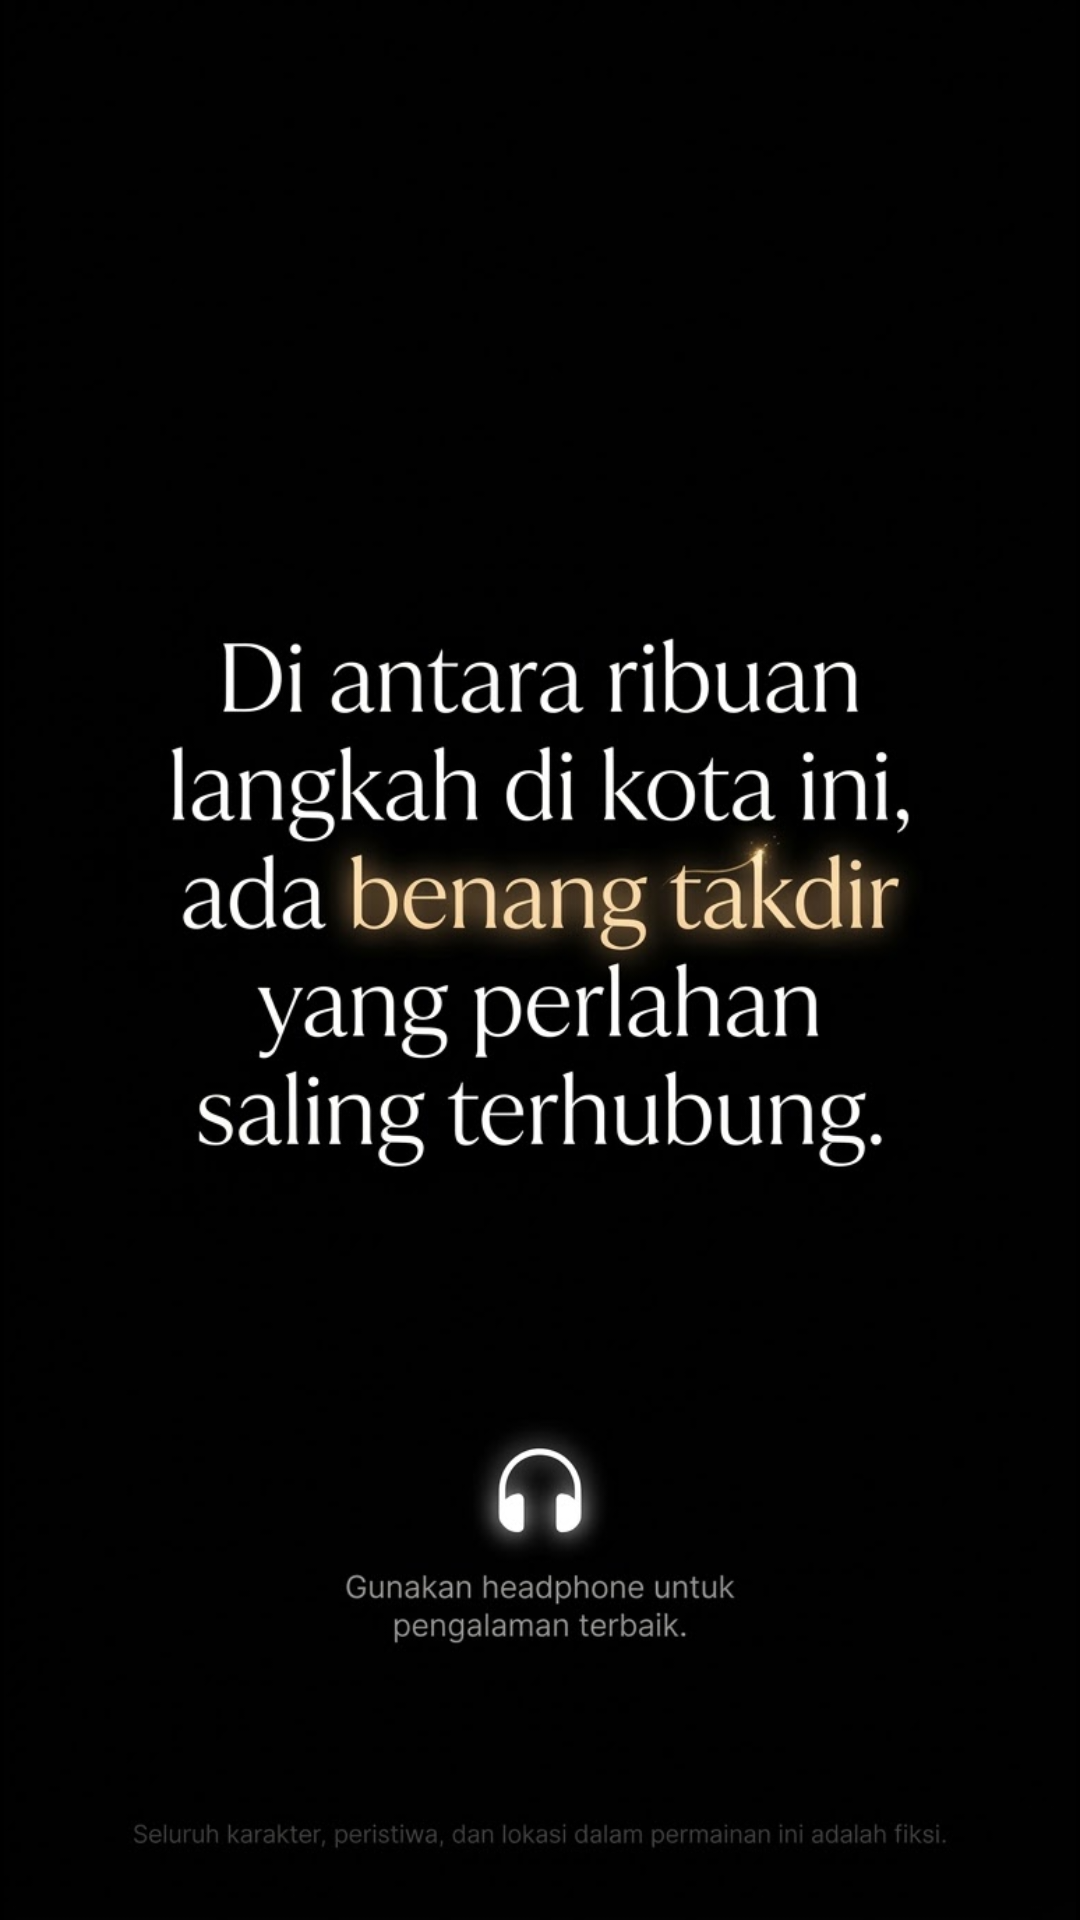

Android layout source for this screen:
<!-- AndroidManifest.xml: application theme Theme.ThreadsOfDestiny -->
<!-- res/layout/activity_main.xml -->
<?xml version="1.0" encoding="utf-8"?>
<FrameLayout xmlns:android="http://schemas.android.com/apk/res/android"
    xmlns:app="http://schemas.android.com/apk/res-auto"
    android:layout_width="match_parent"
    android:layout_height="match_parent"
    android:background="@color/black"
    android:keepScreenOn="true">

    
    <FrameLayout
        android:id="@+id/menu_root"
        android:layout_width="match_parent"
        android:layout_height="match_parent"
        android:visibility="invisible">

        <ImageView
            android:id="@+id/menu_bg"
            android:layout_width="match_parent"
            android:layout_height="match_parent"
            android:contentDescription="@null"
            android:scaleType="centerCrop"
            android:src="@drawable/menu_bg" />

        <com.valeriusgames.threadsofdestiny.SparkleView
            android:id="@+id/sparkles"
            android:layout_width="match_parent"
            android:layout_height="match_parent" />

        
        <LinearLayout
            android:id="@+id/title_block"
            android:layout_width="match_parent"
            android:layout_height="wrap_content"
            android:layout_gravity="top"
            android:layout_marginTop="52dp"
            android:gravity="center_horizontal"
            android:orientation="vertical"
            android:paddingStart="18dp"
            android:paddingEnd="18dp">

            <com.valeriusgames.threadsofdestiny.GoldTitleView
                android:id="@+id/title_main"
                android:layout_width="match_parent"
                android:layout_height="72dp"
                android:autoSizeMaxTextSize="46sp"
                android:autoSizeMinTextSize="20sp"
                android:autoSizeStepGranularity="1sp"
                android:autoSizeTextType="uniform"
                android:fontFamily="@font/cinzel_decorative_bold"
                android:gravity="center"
                android:maxLines="1"
                android:shadowColor="#CC000000"
                android:shadowDy="2"
                android:shadowRadius="10"
                android:text="@string/title_main"
                android:textColor="#FFFFFFFF" />

            <View
                android:layout_width="220dp"
                android:layout_height="1dp"
                android:layout_marginTop="2dp"
                android:background="@drawable/title_divider" />

            <TextView
                android:id="@+id/title_sub"
                android:layout_width="wrap_content"
                android:layout_height="wrap_content"
                android:layout_marginTop="6dp"
                android:fontFamily="@font/cinzel"
                android:letterSpacing="0.06"
                android:shadowColor="#E6000000"
                android:shadowDy="2"
                android:shadowRadius="8"
                android:text="@string/title_sub"
                android:textColor="@color/cream"
                android:textSize="28sp" />
        </LinearLayout>

        
        <LinearLayout
            android:id="@+id/panel"
            android:layout_width="match_parent"
            android:layout_height="wrap_content"
            android:layout_gravity="bottom"
            android:background="@drawable/menu_panel"
            android:gravity="center_horizontal"
            android:orientation="vertical"
            android:paddingTop="30dp"
            android:paddingBottom="18dp">

            <com.valeriusgames.threadsofdestiny.FantasyButton
                android:id="@+id/btn_start"
                android:layout_width="match_parent"
                android:layout_height="60dp"
                android:layout_marginStart="52dp"
                android:layout_marginEnd="52dp"
                app:label="@string/btn_start"
                app:primary="true" />

            <com.valeriusgames.threadsofdestiny.FantasyButton
                android:id="@+id/btn_continue"
                android:layout_width="match_parent"
                android:layout_height="60dp"
                android:layout_marginStart="52dp"
                android:layout_marginTop="14dp"
                android:layout_marginEnd="52dp"
                app:label="@string/btn_continue" />

            <com.valeriusgames.threadsofdestiny.FantasyButton
                android:id="@+id/btn_load"
                android:layout_width="match_parent"
                android:layout_height="60dp"
                android:layout_marginStart="52dp"
                android:layout_marginTop="14dp"
                android:layout_marginEnd="52dp"
                app:label="@string/btn_load" />

            <com.valeriusgames.threadsofdestiny.FantasyButton
                android:id="@+id/btn_settings"
                android:layout_width="match_parent"
                android:layout_height="60dp"
                android:layout_marginStart="52dp"
                android:layout_marginTop="14dp"
                android:layout_marginEnd="52dp"
                app:label="@string/btn_settings" />

            <TextView
                android:id="@+id/version"
                android:layout_width="wrap_content"
                android:layout_height="wrap_content"
                android:layout_marginTop="22dp"
                android:fontFamily="@font/cinzel"
                android:textColor="@color/version_text"
                android:textSize="12sp" />
        </LinearLayout>
    </FrameLayout>

    
    <TextureView
        android:id="@+id/video"
        android:layout_width="match_parent"
        android:layout_height="match_parent"
        android:alpha="0"
        android:contentDescription="@string/cd_skip_video" />

    
    <ImageView
        android:id="@+id/splash"
        android:layout_width="match_parent"
        android:layout_height="match_parent"
        android:background="@color/black"
        android:contentDescription="@null"
        android:scaleType="fitCenter"
        android:src="@drawable/splash" />

</FrameLayout>
<!-- resources referenced by this layout -->
<resources>
  <color name="black">#FF000000</color>
  <color name="cream">#FFF6E7C8</color>
  <color name="version_text">#B3E8E0CF</color>
  <!-- drawable menu_bg: jpg bitmap (drawable-nodpi, 245065 bytes) -->
  <!-- drawable menu_panel (drawable) -->
  <?xml version="1.0" encoding="utf-8"?>
  <layer-list xmlns:android="http://schemas.android.com/apk/res/android">
      <item>
          <shape android:shape="rectangle">
              <gradient
                  android:angle="270"
                  android:startColor="#A6070D1E"
                  android:centerColor="#D9060A18"
                  android:endColor="#F2040710" />
          </shape>
      </item>
      <item android:gravity="top" android:height="1dp">
          <shape android:shape="rectangle">
              <gradient
                  android:angle="0"
                  android:startColor="#00C9A45C"
                  android:centerColor="#FFE7C987"
                  android:endColor="#00C9A45C" />
          </shape>
      </item>
  </layer-list>
  <!-- drawable splash: jpg bitmap (drawable-nodpi, 124616 bytes) -->
  <!-- drawable title_divider (drawable) -->
  <?xml version="1.0" encoding="utf-8"?>
  <shape xmlns:android="http://schemas.android.com/apk/res/android" android:shape="rectangle">
      <gradient
          android:angle="0"
          android:startColor="#00E7C987"
          android:centerColor="#FFE7C987"
          android:endColor="#00E7C987" />
  </shape>
  <string name="btn_continue">CONTINUE</string>
  <string name="btn_load">LOAD DATA</string>
  <string name="btn_settings">SETTINGS</string>
  <string name="btn_start">START GAME</string>
  <string name="cd_skip_video">Ketuk untuk melewati video</string>
  <string name="title_main">Threads of Destiny</string>
  <string name="title_sub">Living Parallel</string>
  <style name="Theme.ThreadsOfDestiny" parent="@android:style/Theme.DeviceDefault.NoActionBar.Fullscreen">
          <item name="android:windowBackground">@color/black</item>
          <item name="android:statusBarColor">@color/black</item>
          <item name="android:navigationBarColor">@color/black</item>
          <item name="android:windowLayoutInDisplayCutoutMode">shortEdges</item>
      </style>
</resources>
